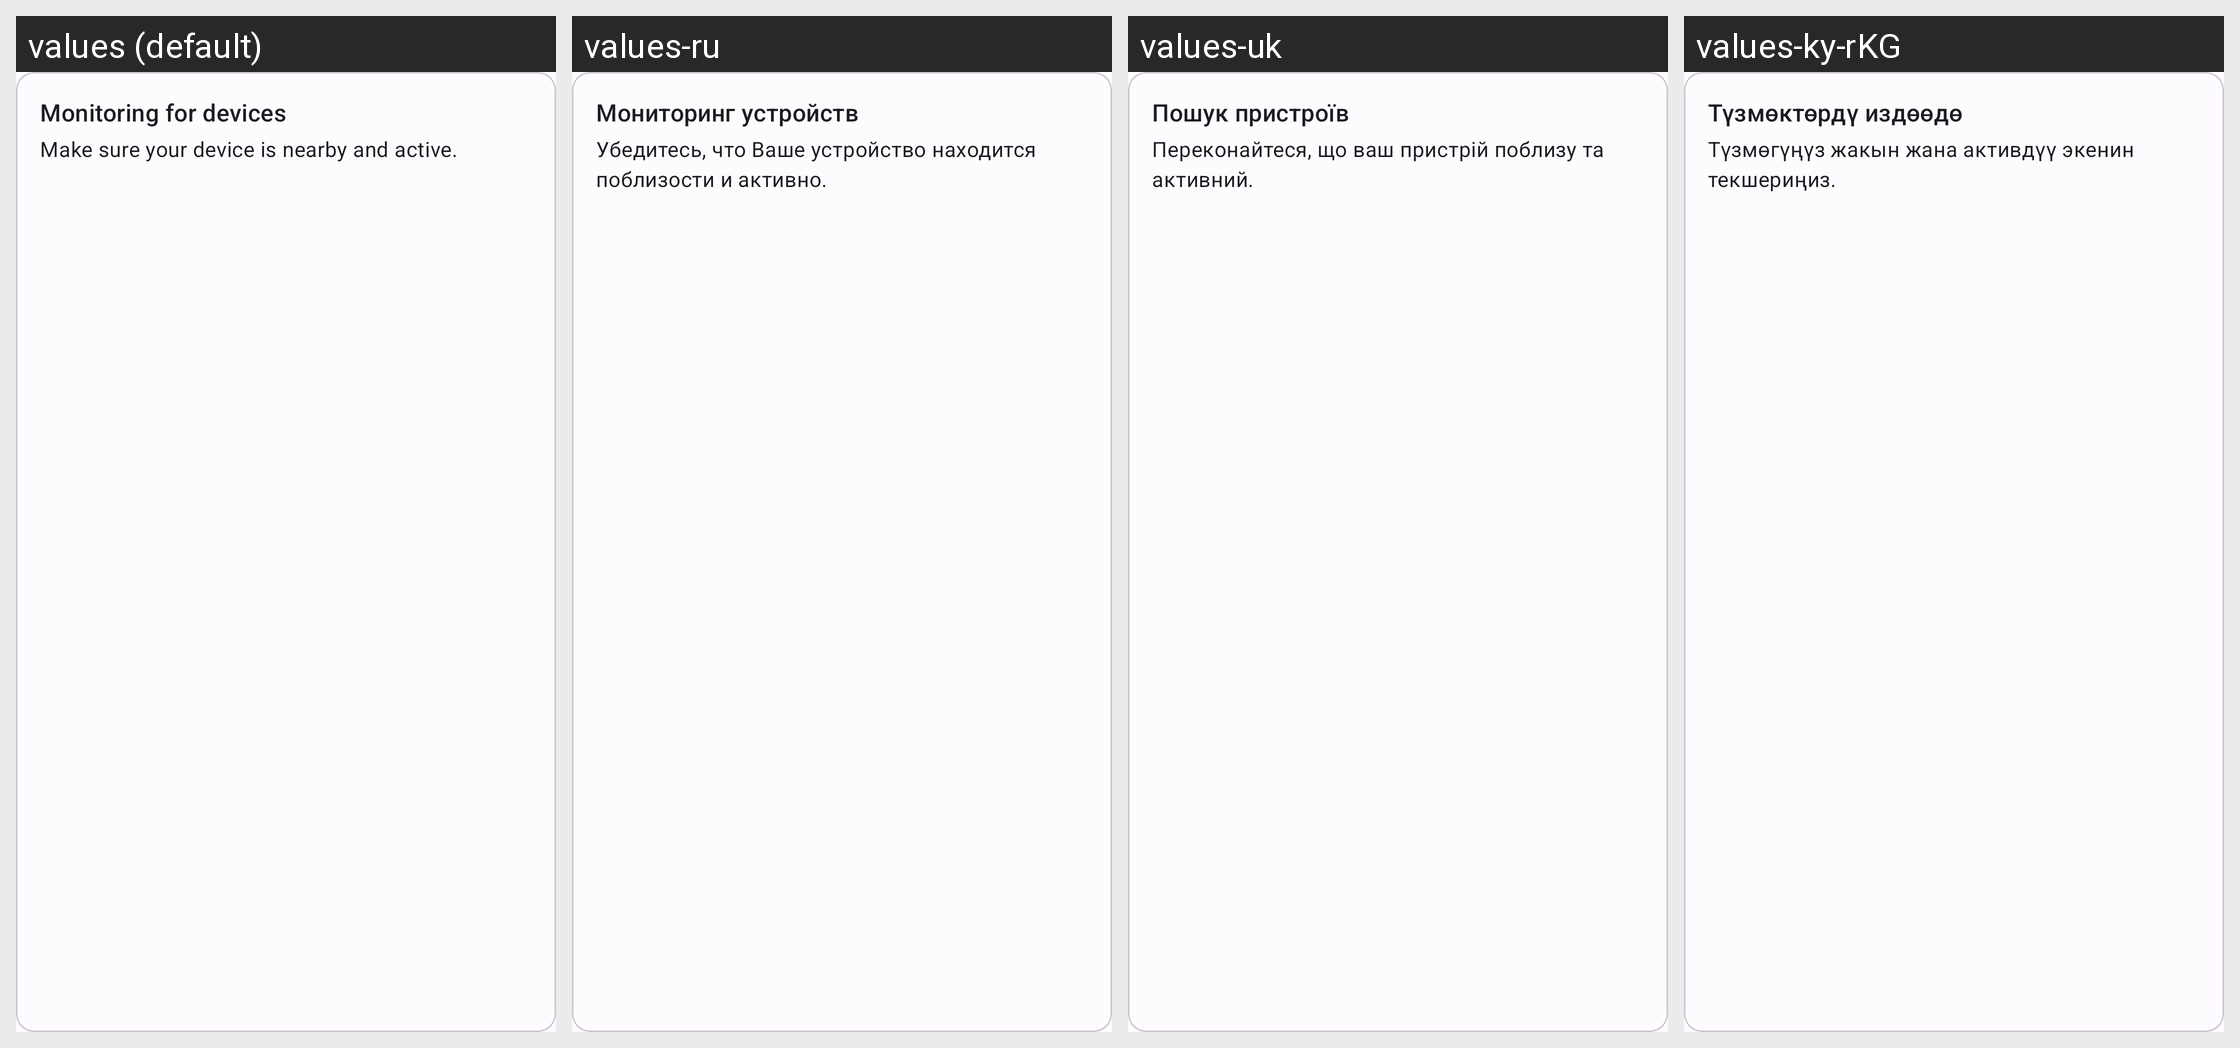

Locale-by-locale string values for the Android screen shown in this grid:
Android screen res/layout/overview_monitoring_active_item.xml rendered under 4 locales, left to right: values (default), values-ru, values-uk, values-ky-rKG. Device: Nexus 5 (rendered at 1080×1920; each locale shown at half size, 540×960, under a caption strip naming it); theme AppTheme.
Other locales in the repository, not shown: values-af-rZA, values-am, values-ar, values-az, values-be, values-bg, values-bn-rBD, values-ca, values-cs, values-da, values-de, values-el, values-es, values-es-rAR, values-es-rMX, values-et-rEE, values-eu-rES, values-fa, values-fi, values-fil, values-fr, values-gl-rES, values-hi-rIN, values-hr, values-hu, values-hy-rAM, values-in, values-is, values-it, values-iw, values-ja, values-ka-rGE, values-km-rKH, values-kmr-rTR, values-kn-rIN, values-ko, values-lo-rLA, values-lt, values-lv, values-mk-rMK, values-ml-rIN, values-mn-rMN, values-mr-rIN, values-ms, values-my-rMM, values-nb, values-ne-rNP, values-nl, values-no, values-pl, values-pt, values-pt-rBR, values-rm, values-ro, values-sc-rIT, values-si-rLK, values-sk, values-sl, values-sq-rAL, values-sr, values-sv, values-sw, values-ta-rIN, values-te-rIN, values-th, values-tr, values-ur-rIN, values-uz, values-vi, values-zh-rCN, values-zh-rHK, values-zh-rTW, values-zu.
Strings drawn on this screen, with the default value and each locale's value (text and hints the layout hard-codes, and strings that could not be matched under every locale, appear in the picture but are not listed):

overview_monitoring_active_label
  values: Monitoring for devices
  values-ru: Мониторинг устройств
  values-uk: Пошук пристроїв
  values-ky-rKG: Түзмөктөрдү издөөдө

overview_monitoring_active_description
  values: Make sure your device is nearby and active.
  values-ru: Убедитесь, что Ваше устройство находится поблизости и активно.
  values-uk: Переконайтеся, що ваш пристрій поблизу та активний.
  values-ky-rKG: Түзмөгүңүз жакын жана активдүү экенин текшериңиз.
